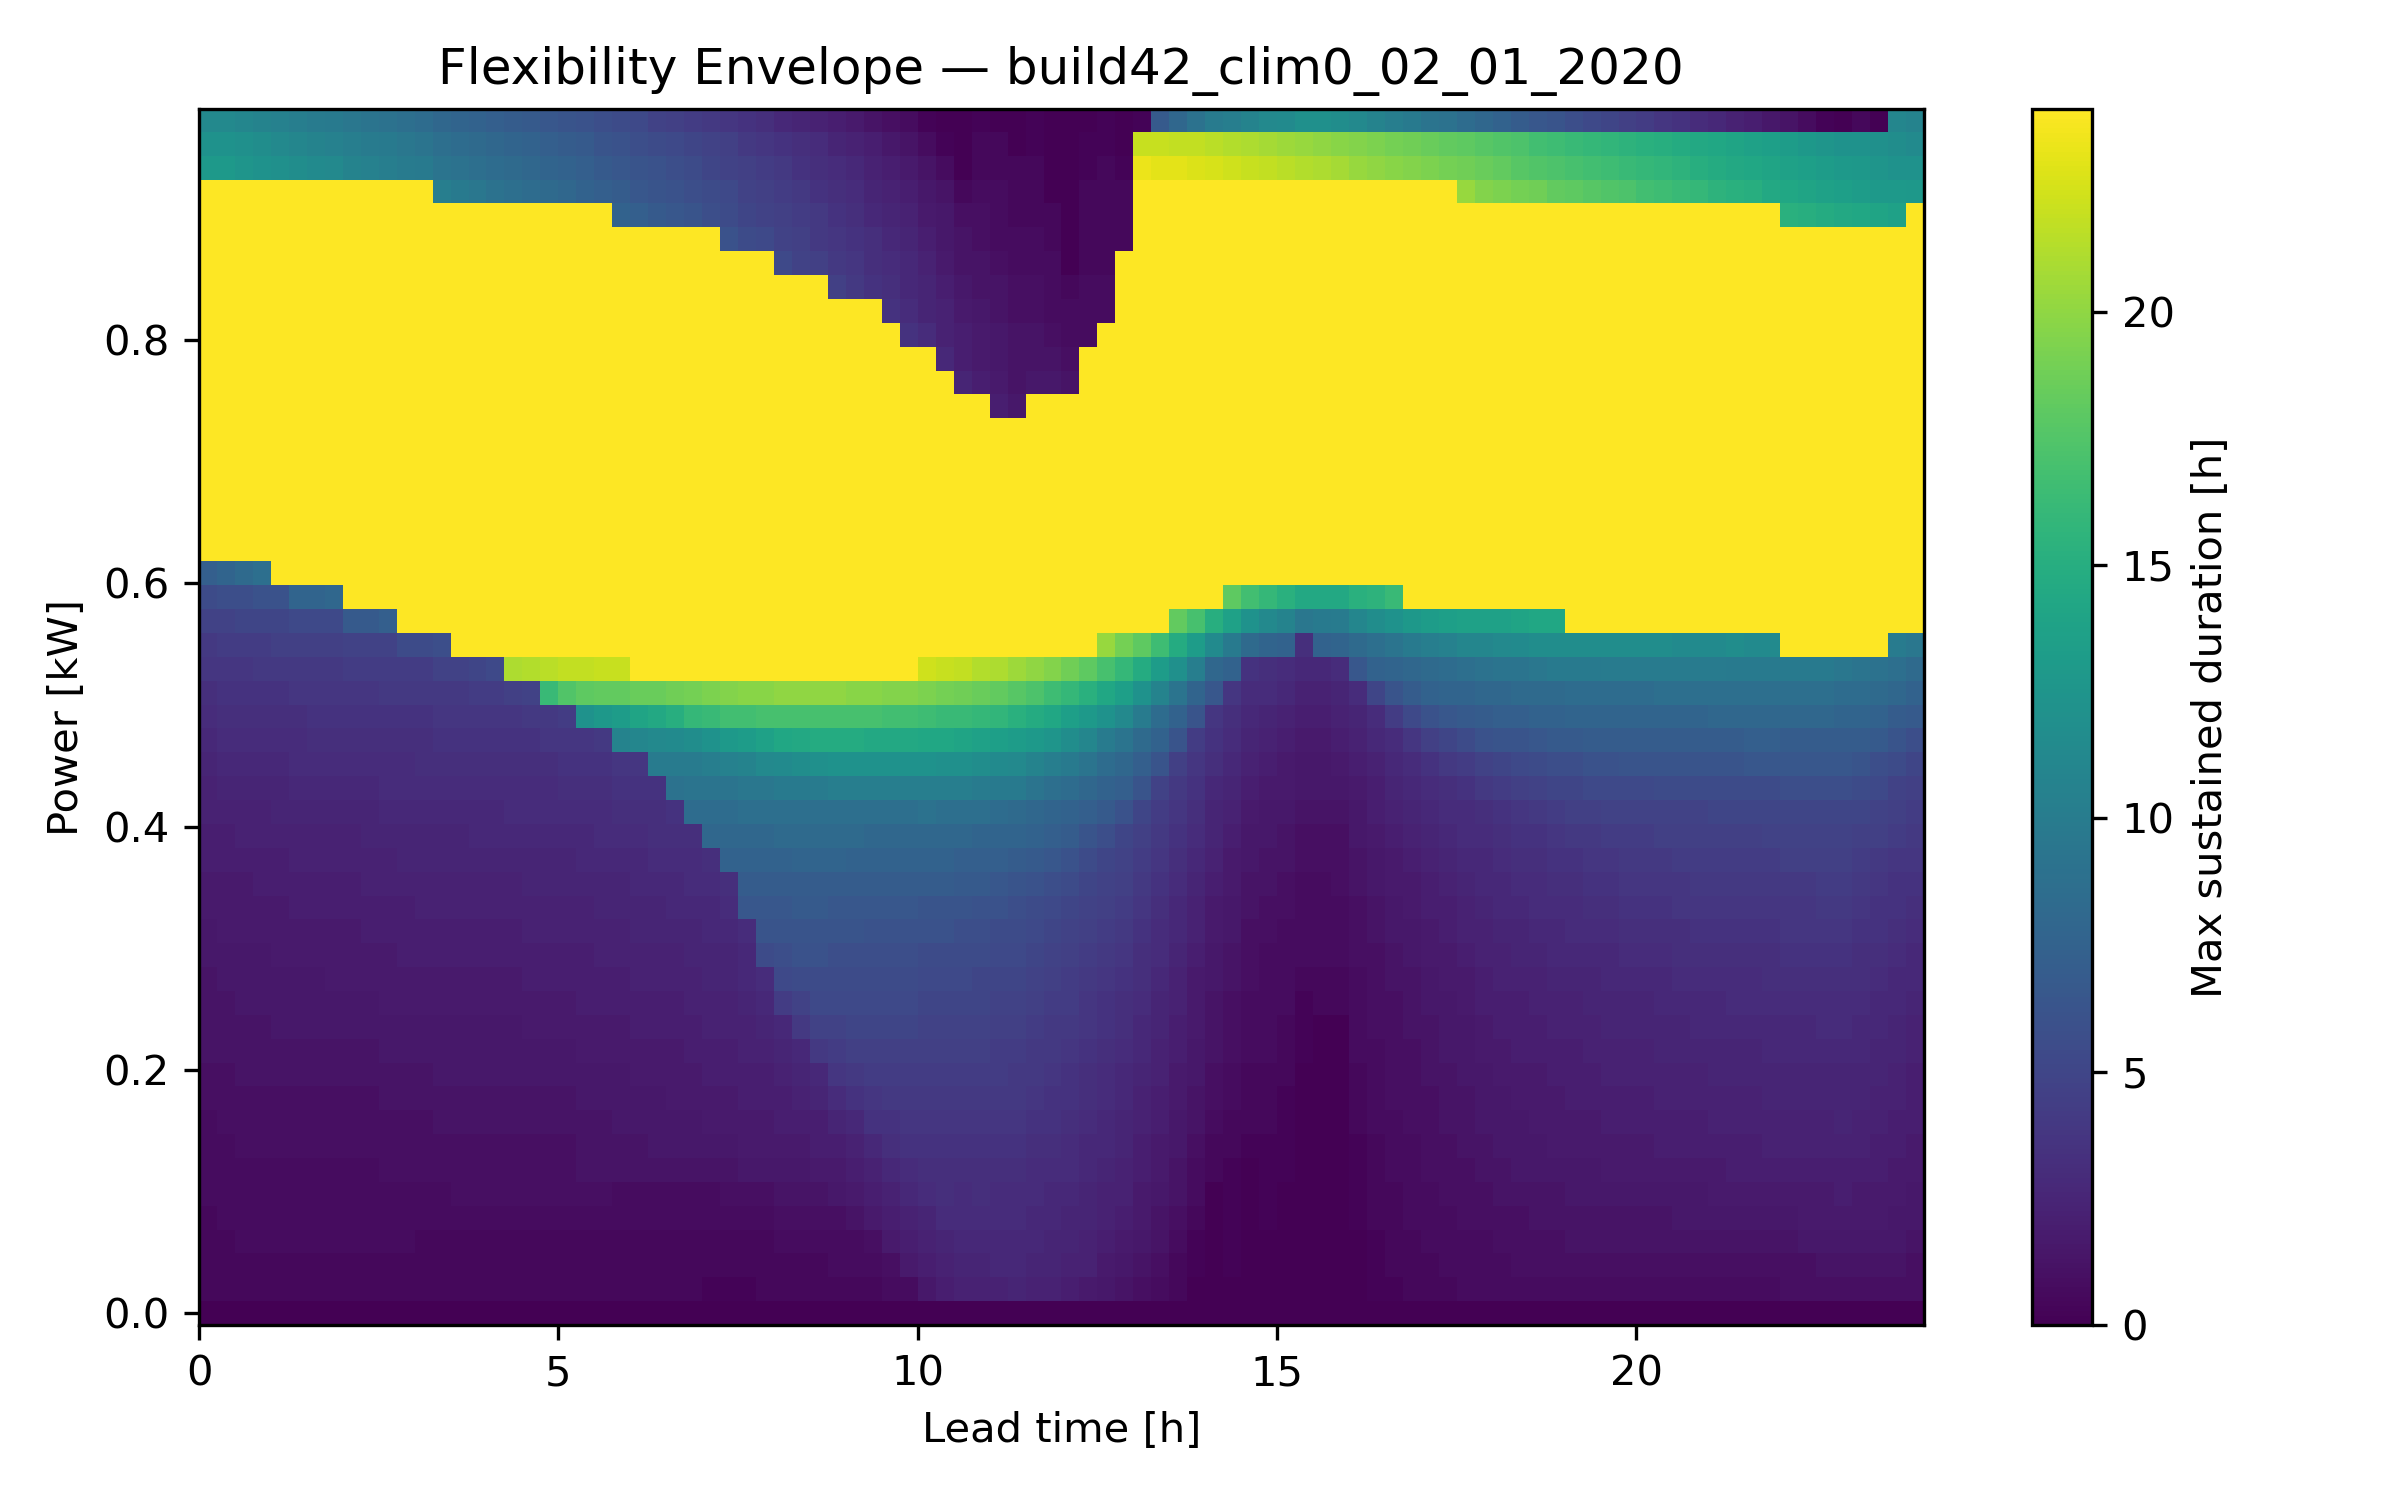

Values plotted in this chart, from the file beside it:
Power Level [kW], LeadTime_0, LeadTime_1, LeadTime_2, LeadTime_3, LeadTime_4, LeadTime_5, LeadTime_6, LeadTime_7, LeadTime_8, LeadTime_9, LeadTime_10, LeadTime_11, LeadTime_12, LeadTime_13, LeadTime_14, LeadTime_15, LeadTime_16, LeadTime_17, LeadTime_18, LeadTime_19, LeadTime_20, LeadTime_21, LeadTime_22
-0.01, 0.0, 0.0, 0.0, 0.0, 0.0, 0.0, 0.0, 0.0, 0.0, 0.0, 0.0, 0.0, 0.0, 0.0, 0.0, 0.0, 0.0, 0.0, 0.0, 0.0, 0.0, 0.0, 0.0
0.01, 0.5, 0.5, 0.5, 0.5, 0.5, 0.5, 0.5, 0.5, 0.5, 0.5, 0.5, 0.5, 0.5, 0.5, 0.5, 0.5, 0.5, 0.5, 0.5, 0.5, 0.5, 0.5, 0.5
0.03, 0.5, 0.5, 0.5, 0.5, 0.5, 0.5, 0.5, 0.5, 0.5, 0.5, 0.5, 0.5, 0.5, 0.5, 0.5, 0.5, 0.5, 0.5, 0.5, 0.5, 0.5, 0.5, 0.5
0.05, 0.5, 0.5, 0.75, 0.75, 0.75, 0.75, 0.75, 0.75, 0.75, 0.75, 0.75, 0.75, 0.5, 0.5, 0.5, 0.5, 0.5, 0.5, 0.5, 0.5, 0.5, 0.5, 0.5
0.07, 0.5, 0.75, 0.75, 0.75, 0.75, 0.75, 0.75, 0.75, 0.75, 0.75, 0.75, 0.75, 0.75, 0.75, 0.75, 0.75, 0.75, 0.75, 0.75, 0.75, 0.75, 0.75, 0.75
0.09, 0.75, 0.75, 0.75, 0.75, 0.75, 0.75, 0.75, 0.75, 0.75, 0.75, 0.75, 0.75, 0.75, 0.75, 1.0, 1.0, 1.0, 1.0, 1.0, 1.0, 1.0, 1.0, 1.0
0.11, 0.75, 0.75, 0.75, 0.75, 0.75, 0.75, 0.75, 0.75, 0.75, 0.75, 1.0, 1.0, 1.0, 1.0, 1.0, 1.0, 1.0, 1.0, 1.0, 1.0, 1.0, 1.25, 1.25
0.13, 0.75, 0.75, 1.0, 1.0, 1.0, 1.0, 1.0, 1.0, 1.0, 1.0, 1.0, 1.0, 1.0, 1.0, 1.0, 1.0, 1.0, 1.0, 1.0, 1.0, 1.0, 1.25, 1.25
0.15, 0.75, 1.0, 1.0, 1.0, 1.0, 1.0, 1.0, 1.0, 1.0, 1.0, 1.0, 1.0, 1.0, 1.25, 1.25, 1.25, 1.25, 1.25, 1.25, 1.25, 1.25, 1.25, 1.25
0.17, 1.0, 1.0, 1.0, 1.0, 1.0, 1.0, 1.0, 1.0, 1.0, 1.0, 1.25, 1.25, 1.25, 1.25, 1.25, 1.25, 1.25, 1.25, 1.25, 1.25, 1.25, 1.5, 1.5
0.19, 1.0, 1.0, 1.25, 1.25, 1.25, 1.25, 1.25, 1.25, 1.25, 1.25, 1.25, 1.25, 1.25, 1.5, 1.5, 1.5, 1.5, 1.5, 1.5, 1.5, 1.5, 1.5, 1.5
0.21, 1.25, 1.25, 1.25, 1.25, 1.25, 1.25, 1.25, 1.25, 1.25, 1.25, 1.5, 1.5, 1.5, 1.5, 1.5, 1.5, 1.5, 1.5, 1.5, 1.5, 1.5, 1.75, 1.75
0.23, 1.25, 1.25, 1.25, 1.25, 1.5, 1.5, 1.5, 1.5, 1.5, 1.5, 1.5, 1.5, 1.5, 1.5, 1.5, 1.5, 1.5, 1.5, 1.75, 1.75, 1.75, 1.75, 1.75
0.25, 1.25, 1.25, 1.5, 1.5, 1.5, 1.5, 1.5, 1.5, 1.5, 1.5, 1.75, 1.75, 1.75, 1.75, 1.75, 1.75, 1.75, 1.75, 1.75, 1.75, 1.75, 2.0, 2.0
0.27, 1.25, 1.5, 1.5, 1.5, 1.5, 1.5, 1.5, 1.75, 1.75, 1.75, 1.75, 1.75, 1.75, 1.75, 1.75, 1.75, 1.75, 1.75, 2.0, 2.0, 2.0, 2.0, 2.0
0.29, 1.5, 1.5, 1.5, 1.5, 1.75, 1.75, 1.75, 1.75, 1.75, 1.75, 1.75, 2.0, 2.0, 2.0, 2.0, 2.0, 2.0, 2.0, 2.0, 2.0, 2.0, 2.0, 2.25
0.31, 1.5, 1.75, 1.75, 1.75, 1.75, 1.75, 1.75, 1.75, 1.75, 2.0, 2.0, 2.0, 2.0, 2.0, 2.0, 2.0, 2.0, 2.0, 2.25, 2.25, 2.25, 2.25, 2.25
0.33, 1.75, 1.75, 1.75, 1.75, 1.75, 2.0, 2.0, 2.0, 2.0, 2.0, 2.0, 2.0, 2.25, 2.25, 2.25, 2.25, 2.25, 2.25, 2.25, 2.25, 2.25, 2.25, 2.5
0.35, 1.75, 1.75, 1.75, 2.0, 2.0, 2.0, 2.0, 2.0, 2.0, 2.25, 2.25, 2.25, 2.25, 2.25, 2.25, 2.25, 2.25, 2.25, 2.5, 2.5, 2.5, 2.5, 2.5
0.37, 2.0, 2.0, 2.0, 2.0, 2.0, 2.25, 2.25, 2.25, 2.25, 2.25, 2.25, 2.5, 2.5, 2.5, 2.5, 2.5, 2.5, 2.5, 2.5, 2.5, 2.5, 2.75, 2.75
0.39, 2.0, 2.0, 2.25, 2.25, 2.25, 2.25, 2.25, 2.25, 2.25, 2.5, 2.5, 2.5, 2.5, 2.5, 2.5, 2.75, 2.75, 2.75, 2.75, 2.75, 2.75, 2.75, 3.0
0.41, 2.25, 2.25, 2.25, 2.25, 2.5, 2.5, 2.5, 2.5, 2.5, 2.5, 2.75, 2.75, 2.75, 2.75, 2.75, 2.75, 2.75, 3.0, 3.0, 3.0, 3.0, 3.0, 3.0
0.43, 2.25, 2.5, 2.5, 2.5, 2.5, 2.75, 2.75, 2.75, 2.75, 2.75, 3.0, 3.0, 3.0, 3.0, 3.0, 3.0, 3.0, 3.0, 3.0, 3.0, 3.25, 3.25, 3.25
0.45, 2.5, 2.75, 2.75, 2.75, 2.75, 3.0, 3.0, 3.0, 3.0, 3.0, 3.0, 3.0, 3.25, 3.25, 3.25, 3.25, 3.25, 3.25, 3.25, 3.25, 3.5, 3.5, 3.5
0.47, 2.75, 3.0, 3.0, 3.0, 3.0, 3.0, 3.25, 3.25, 3.25, 3.25, 3.25, 3.25, 3.25, 3.5, 3.5, 3.5, 3.5, 3.5, 3.5, 3.75, 3.75, 3.75, 4.0
0.49, 3.0, 3.25, 3.25, 3.25, 3.25, 3.25, 3.5, 3.5, 3.5, 3.5, 3.5, 3.5, 3.5, 3.75, 3.75, 3.75, 3.75, 3.75, 4.0, 4.0, 4.25, 12.25, 12.75
0.51, 3.25, 3.5, 3.5, 3.5, 3.5, 3.75, 3.75, 3.75, 3.75, 3.75, 4.0, 4.0, 4.0, 4.0, 4.0, 4.25, 4.25, 4.5, 4.75, 16.25, 17.5, 18.0, 18.25
0.53, 3.75, 3.75, 3.75, 4.0, 4.0, 4.0, 4.0, 4.0, 4.25, 4.25, 4.25, 4.25, 4.25, 4.75, 4.75, 5.0, 5.25, 21.0, 21.25, 21.5, 21.75, 21.75, 22.0
0.55, 4.0, 4.25, 4.25, 4.25, 4.5, 4.5, 4.5, 4.5, 4.75, 4.75, 4.75, 5.5, 5.5, 5.75, 24.0, 24.0, 24.0, 24.0, 24.0, 24.0, 24.0, 24.0, 24.0
0.57, 4.75, 4.75, 5.0, 5.0, 5.0, 5.25, 5.25, 5.25, 6.75, 6.75, 7.25, 24.0, 24.0, 24.0, 24.0, 24.0, 24.0, 24.0, 24.0, 24.0, 24.0, 24.0, 24.0
0.59, 5.5, 5.75, 5.75, 6.0, 6.0, 7.75, 7.75, 8.0, 24.0, 24.0, 24.0, 24.0, 24.0, 24.0, 24.0, 24.0, 24.0, 24.0, 24.0, 24.0, 24.0, 24.0, 24.0
0.61, 7.25, 7.75, 8.25, 8.75, 24.0, 24.0, 24.0, 24.0, 24.0, 24.0, 24.0, 24.0, 24.0, 24.0, 24.0, 24.0, 24.0, 24.0, 24.0, 24.0, 24.0, 24.0, 24.0
0.63, 24.0, 24.0, 24.0, 24.0, 24.0, 24.0, 24.0, 24.0, 24.0, 24.0, 24.0, 24.0, 24.0, 24.0, 24.0, 24.0, 24.0, 24.0, 24.0, 24.0, 24.0, 24.0, 24.0
0.65, 24.0, 24.0, 24.0, 24.0, 24.0, 24.0, 24.0, 24.0, 24.0, 24.0, 24.0, 24.0, 24.0, 24.0, 24.0, 24.0, 24.0, 24.0, 24.0, 24.0, 24.0, 24.0, 24.0
0.67, 24.0, 24.0, 24.0, 24.0, 24.0, 24.0, 24.0, 24.0, 24.0, 24.0, 24.0, 24.0, 24.0, 24.0, 24.0, 24.0, 24.0, 24.0, 24.0, 24.0, 24.0, 24.0, 24.0
0.69, 24.0, 24.0, 24.0, 24.0, 24.0, 24.0, 24.0, 24.0, 24.0, 24.0, 24.0, 24.0, 24.0, 24.0, 24.0, 24.0, 24.0, 24.0, 24.0, 24.0, 24.0, 24.0, 24.0
0.71, 24.0, 24.0, 24.0, 24.0, 24.0, 24.0, 24.0, 24.0, 24.0, 24.0, 24.0, 24.0, 24.0, 24.0, 24.0, 24.0, 24.0, 24.0, 24.0, 24.0, 24.0, 24.0, 24.0
0.73, 24.0, 24.0, 24.0, 24.0, 24.0, 24.0, 24.0, 24.0, 24.0, 24.0, 24.0, 24.0, 24.0, 24.0, 24.0, 24.0, 24.0, 24.0, 24.0, 24.0, 24.0, 24.0, 24.0
0.75, 24.0, 24.0, 24.0, 24.0, 24.0, 24.0, 24.0, 24.0, 24.0, 24.0, 24.0, 24.0, 24.0, 24.0, 24.0, 24.0, 24.0, 24.0, 24.0, 24.0, 24.0, 24.0, 24.0
0.77, 24.0, 24.0, 24.0, 24.0, 24.0, 24.0, 24.0, 24.0, 24.0, 24.0, 24.0, 24.0, 24.0, 24.0, 24.0, 24.0, 24.0, 24.0, 24.0, 24.0, 24.0, 24.0, 24.0
0.79, 24.0, 24.0, 24.0, 24.0, 24.0, 24.0, 24.0, 24.0, 24.0, 24.0, 24.0, 24.0, 24.0, 24.0, 24.0, 24.0, 24.0, 24.0, 24.0, 24.0, 24.0, 24.0, 24.0
0.81, 24.0, 24.0, 24.0, 24.0, 24.0, 24.0, 24.0, 24.0, 24.0, 24.0, 24.0, 24.0, 24.0, 24.0, 24.0, 24.0, 24.0, 24.0, 24.0, 24.0, 24.0, 24.0, 24.0
0.83, 24.0, 24.0, 24.0, 24.0, 24.0, 24.0, 24.0, 24.0, 24.0, 24.0, 24.0, 24.0, 24.0, 24.0, 24.0, 24.0, 24.0, 24.0, 24.0, 24.0, 24.0, 24.0, 24.0
0.85, 24.0, 24.0, 24.0, 24.0, 24.0, 24.0, 24.0, 24.0, 24.0, 24.0, 24.0, 24.0, 24.0, 24.0, 24.0, 24.0, 24.0, 24.0, 24.0, 24.0, 24.0, 24.0, 24.0
0.87, 24.0, 24.0, 24.0, 24.0, 24.0, 24.0, 24.0, 24.0, 24.0, 24.0, 24.0, 24.0, 24.0, 24.0, 24.0, 24.0, 24.0, 24.0, 24.0, 24.0, 24.0, 24.0, 24.0
0.89, 24.0, 24.0, 24.0, 24.0, 24.0, 24.0, 24.0, 24.0, 24.0, 24.0, 24.0, 24.0, 24.0, 24.0, 24.0, 24.0, 24.0, 24.0, 24.0, 24.0, 24.0, 24.0, 24.0
0.91, 24.0, 24.0, 24.0, 24.0, 24.0, 24.0, 24.0, 24.0, 24.0, 24.0, 24.0, 24.0, 24.0, 24.0, 24.0, 24.0, 24.0, 24.0, 24.0, 24.0, 24.0, 24.0, 24.0
0.93, 24.0, 24.0, 24.0, 24.0, 24.0, 24.0, 24.0, 24.0, 24.0, 24.0, 24.0, 24.0, 24.0, 10.25, 9.75, 9.5, 9.0, 8.75, 8.5, 8.25, 8.0, 7.5, 7.25
0.95, 13.0, 13.0, 12.5, 12.25, 12.0, 11.75, 11.5, 11.25, 10.75, 10.5, 10.25, 10.0, 9.75, 9.25, 9.0, 8.75, 8.5, 8.25, 8.0, 7.75, 7.5, 7.25, 6.75
0.97, 12.25, 12.25, 12.0, 11.75, 11.25, 11.0, 10.75, 10.5, 10.25, 10.0, 9.75, 9.5, 9.25, 8.75, 8.5, 8.25, 8.0, 7.75, 7.5, 7.25, 7.0, 6.75, 6.25
0.99, 11.25, 11.25, 11.0, 10.75, 10.5, 10.25, 10.0, 9.75, 9.5, 9.25, 9.0, 8.75, 8.5, 8.0, 7.75, 7.5, 7.25, 7.0, 6.75, 6.5, 6.25, 6.0, 5.75
